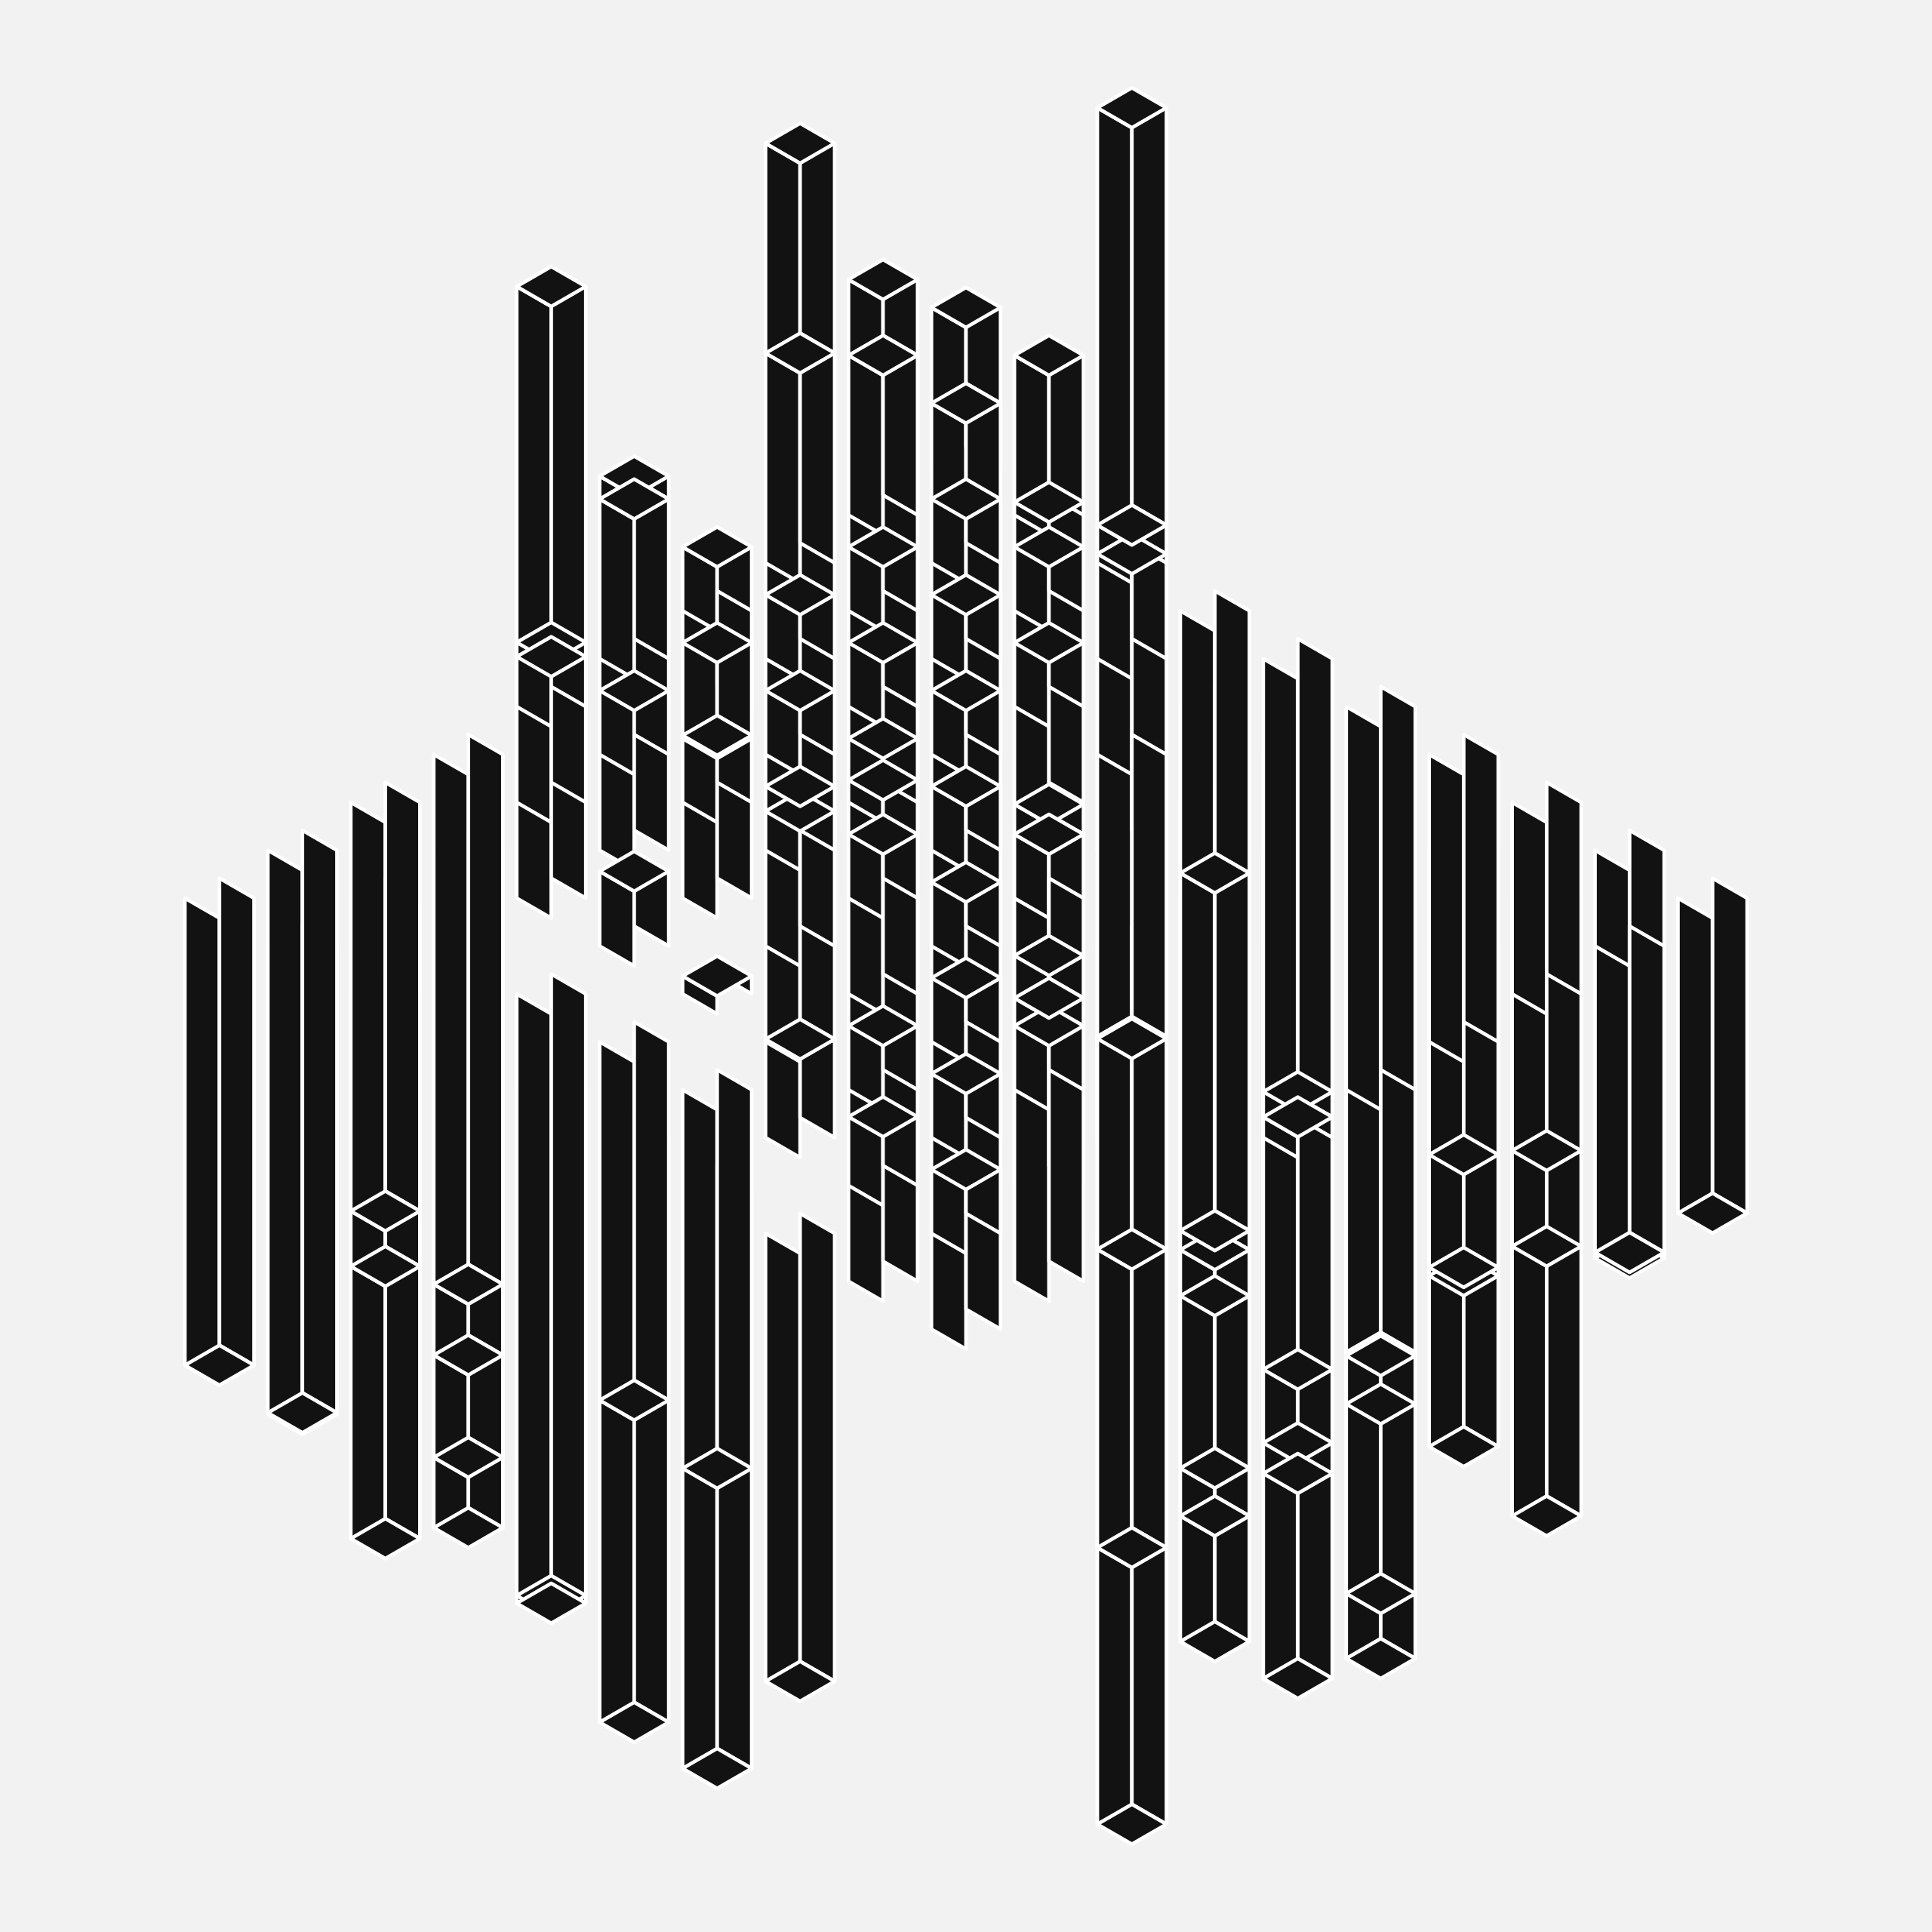

The script that drew this image:
library(tidyverse)
library(camcorder)

gg_record(here::here("genuary/genuary-temp/"), width = 8, height = 8, dpi = 320)

set.seed(99)

# Simplified projection and shape creation
angle <- pi/6
iso_project <- function(x, y, z) {
  list(x = (x - y) * cos(angle), y = (x + y) * sin(angle) - z)
}

create_parallelogram <- function(x, y, z, size = 1, height = NULL) {
  height <- if (is.null(height)) size * 9 else height
  faces <- list(
    list(points = list(c(x, y, z + height), c(x + size, y, z + height),
                      c(x + size, y + size, z + height), c(x, y + size, z + height)), face = "top"),
    list(points = list(c(x + size, y, z), c(x + size, y + size, z),
                      c(x + size, y + size, z + height), c(x + size, y, z + height)), face = "right"),
    list(points = list(c(x, y, z), c(x, y + size, z),
                      c(x, y + size, z + height), c(x, y, z + height)), face = "left")
  )
  map_dfr(faces, ~bind_cols(
    map_dfr(.x$points, ~as_tibble(iso_project(.x[1], .x[2], .x[3]))),
    face = .x$face
  ))
}

# Define pattern layout points
layout_points <- tibble(
  x = c(0, 2, 4, 6, 8, 10, 6, 6, 6, 4, 4, 4),
  y = c(0, 2, 4, 6, 8, 10, 6, 8, 10, 4, 6, 8)
)

# Calculate distance to nearest layout point
dist_to_layout <- function(x, y, layout_points) {
  pmap_dbl(layout_points, ~sqrt((x - ..1)^2 + (y - ..2)^2)) %>% min()
}

# Generate grid and heights
grid_data <- expand.grid(x = seq(0, 9 * 1.2, by = 1.2),
                        y = seq(0, 9 * 1.2, by = 1.2)) %>% 
  as_tibble() %>%
  mutate(
    dist = map2_dbl(x, y, ~dist_to_layout(.x, .y, layout_points)),
    height = case_when(
      dist < 1.2 ~ -2,
      dist < 2.0 ~ runif(n(), -7, 2),
      TRUE ~ runif(n(), 3, 9)
    )
  )

# Create shapes and plot
shape_data <- pmap_dfr(
  list(grid_data$x, grid_data$y, grid_data$height),
  ~create_parallelogram(..1, ..2, 0, 0.5, ..3),
  .id = "shape_id"
)

# Plot
ggplot(shape_data) +
  geom_polygon(aes(x, y, group = interaction(shape_id, face)), fill = "grey7", color = "white", linewidth = 0.5) +
  coord_fixed() +
  theme_void() +
  theme(plot.background = element_rect(fill = "grey95", color = NA)) 
